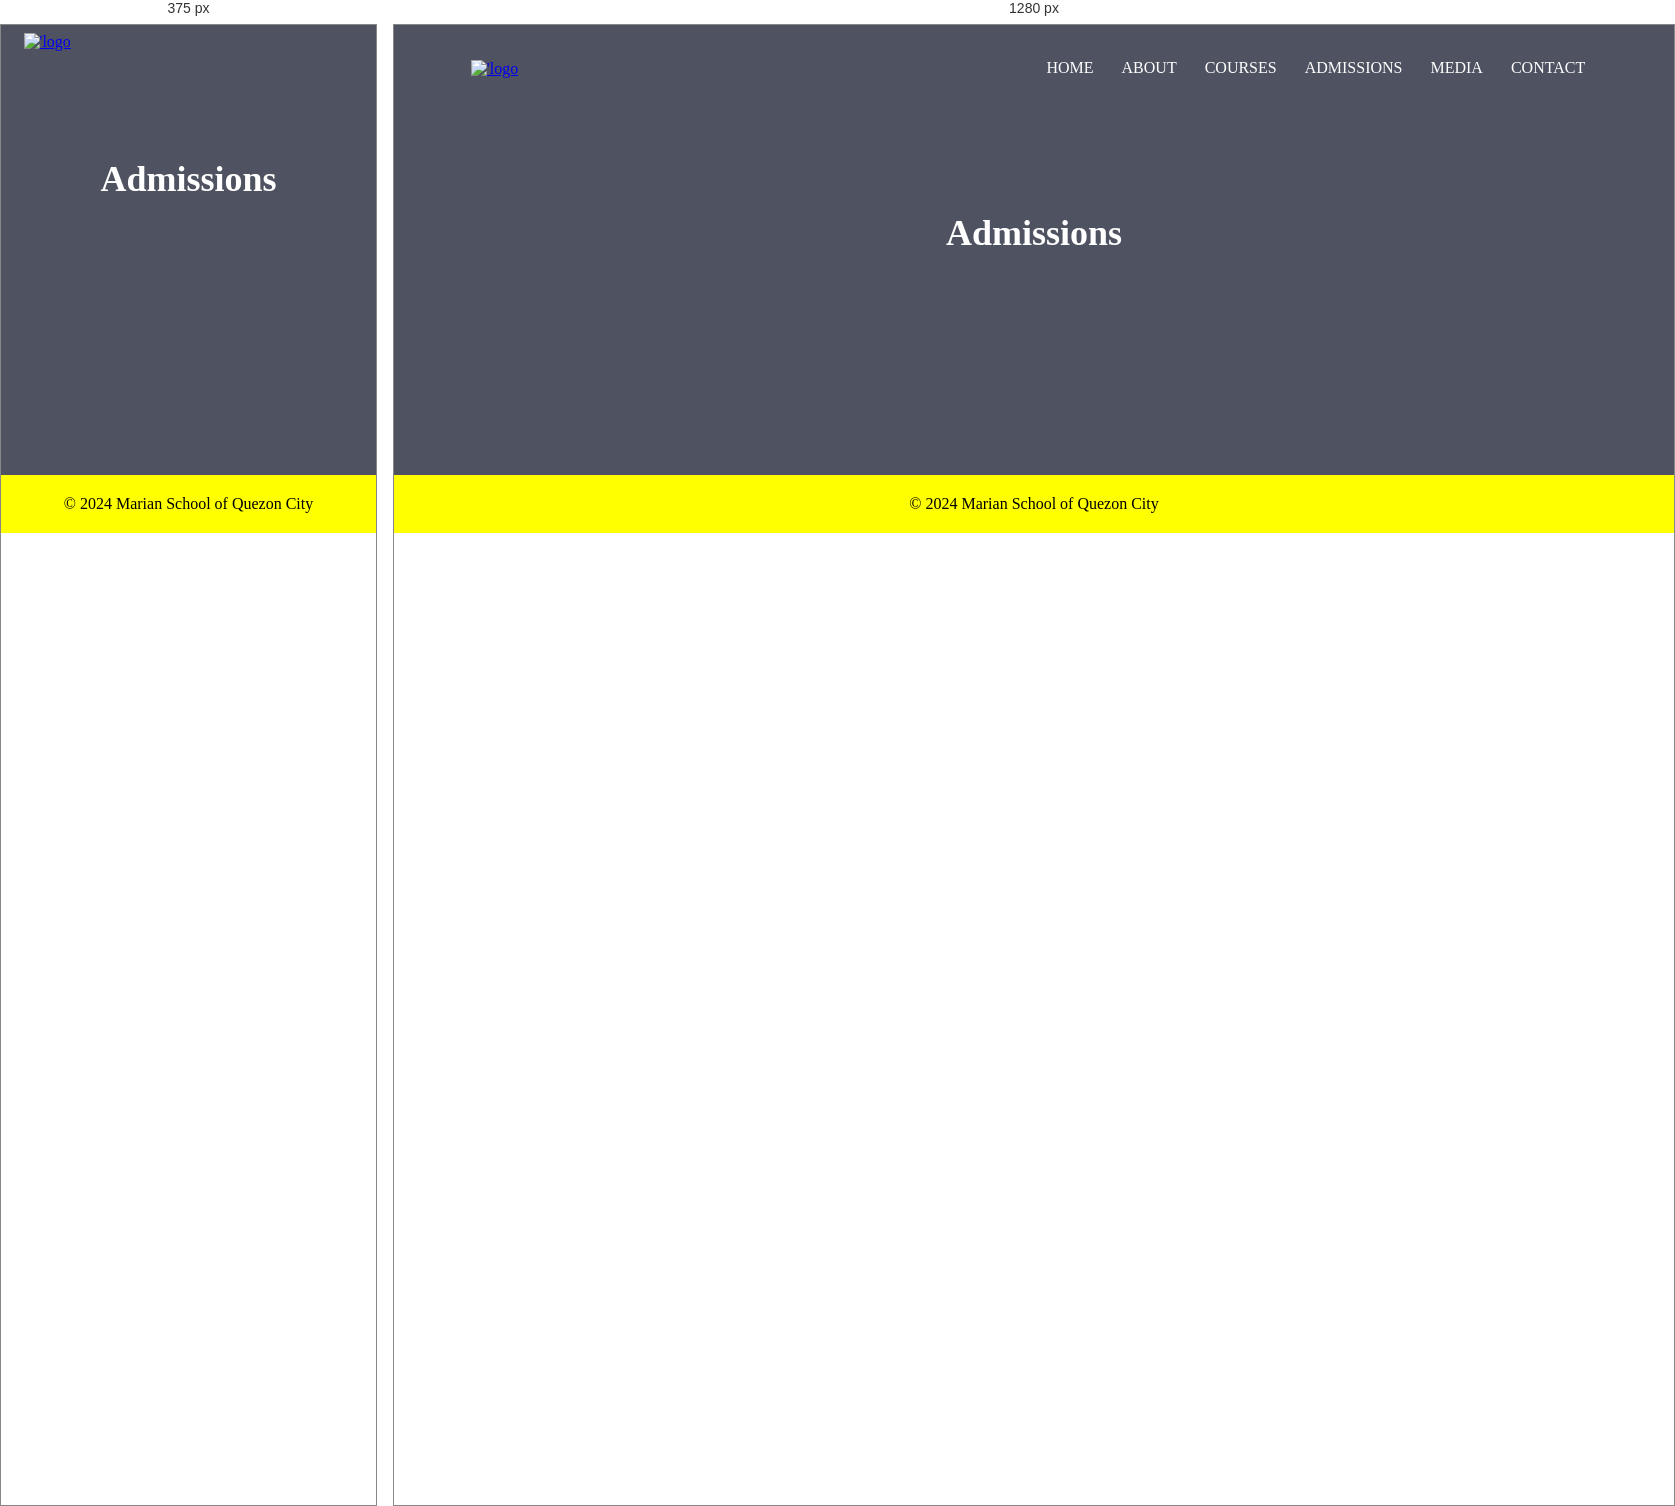
Rendered at 375 px and 1280 px, left to right.

<!-- file: Admissions.html -->
<!DOCTYPE html>
<html lang="en">
<head>
    <meta charset="UTF-8">
    <meta name="viewport" content="width=device-width, initial-scale=1.0">
    <title>Marian School of Quezon City</title>
    <link rel="stylesheet" href="style.css">

</head>
<body>
    <section class="about-header">
        <nav>
            <a href="homepage.html"><img src="logo.png" alt="'logo" class="logo"></a>
            <div class="nav-links">
                <ul>
                    <li><a href="Homepage.html">HOME</a></li>
                    <li><a href="About.html">ABOUT</a></li>
                    <li><a href="Courses.html">COURSES</a></li>
                    <li><a href="Admissions.html">ADMISSIONS</a></li>
                    <li><a href="">MEDIA</a></li>
                    <li><a href="">CONTACT</a></li>
                </ul>
            </div>
        </nav>
        <h1>Admissions</h1>
    </section>

<footer> 
    &copy; 2024 Marian School of Quezon City
</footer>
</body>
</html>


/* @media block from style.css */
@media(max-width: 700px){
    .text-box h1{
        font-size: 20px;
    }
    
    .nav-links ul li{
        display: block;
    }
    .nav-links{
        position: absolute;
        background: yellow;
        height: 100vh;
        width: 200px;
        top: 0;
        right: -200px;
        text-align: left;
        z-index: 2;
        transition: 1s;
    }
    nav .fa{
        display: block;
        color: yellow;
        margin: 10px;
        font-size: 22px;
        cursor: pointer;
    }
    .nav-links ul{
        padding: 30px;
    }
}